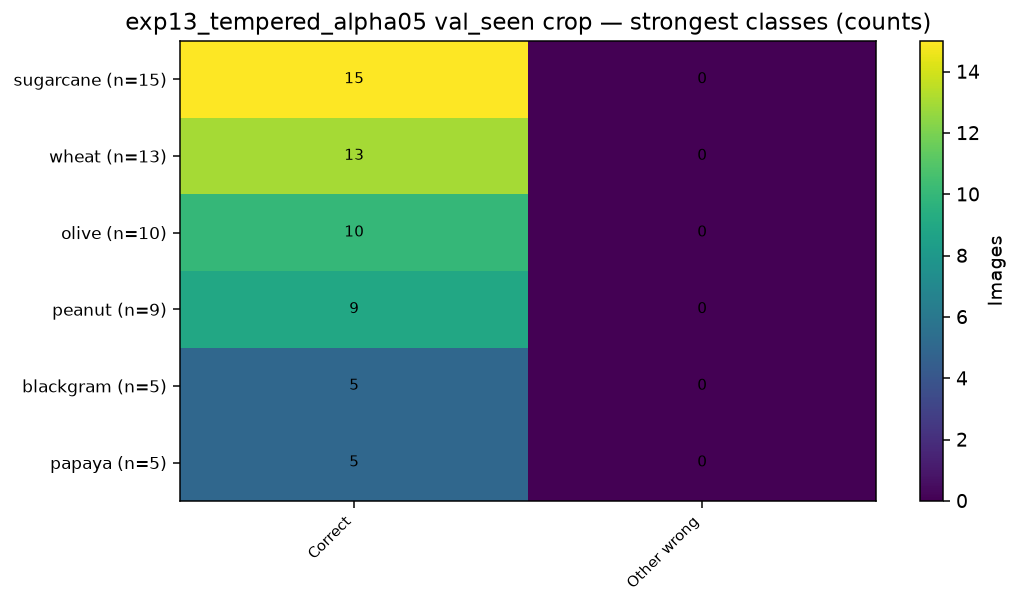

Values plotted in this chart, from the file beside it:
, Correct, Other wrong
sugarcane (n=15), 15, 0
wheat (n=13), 13, 0
olive (n=10), 10, 0
peanut (n=9), 9, 0
blackgram (n=5), 5, 0
papaya (n=5), 5, 0
